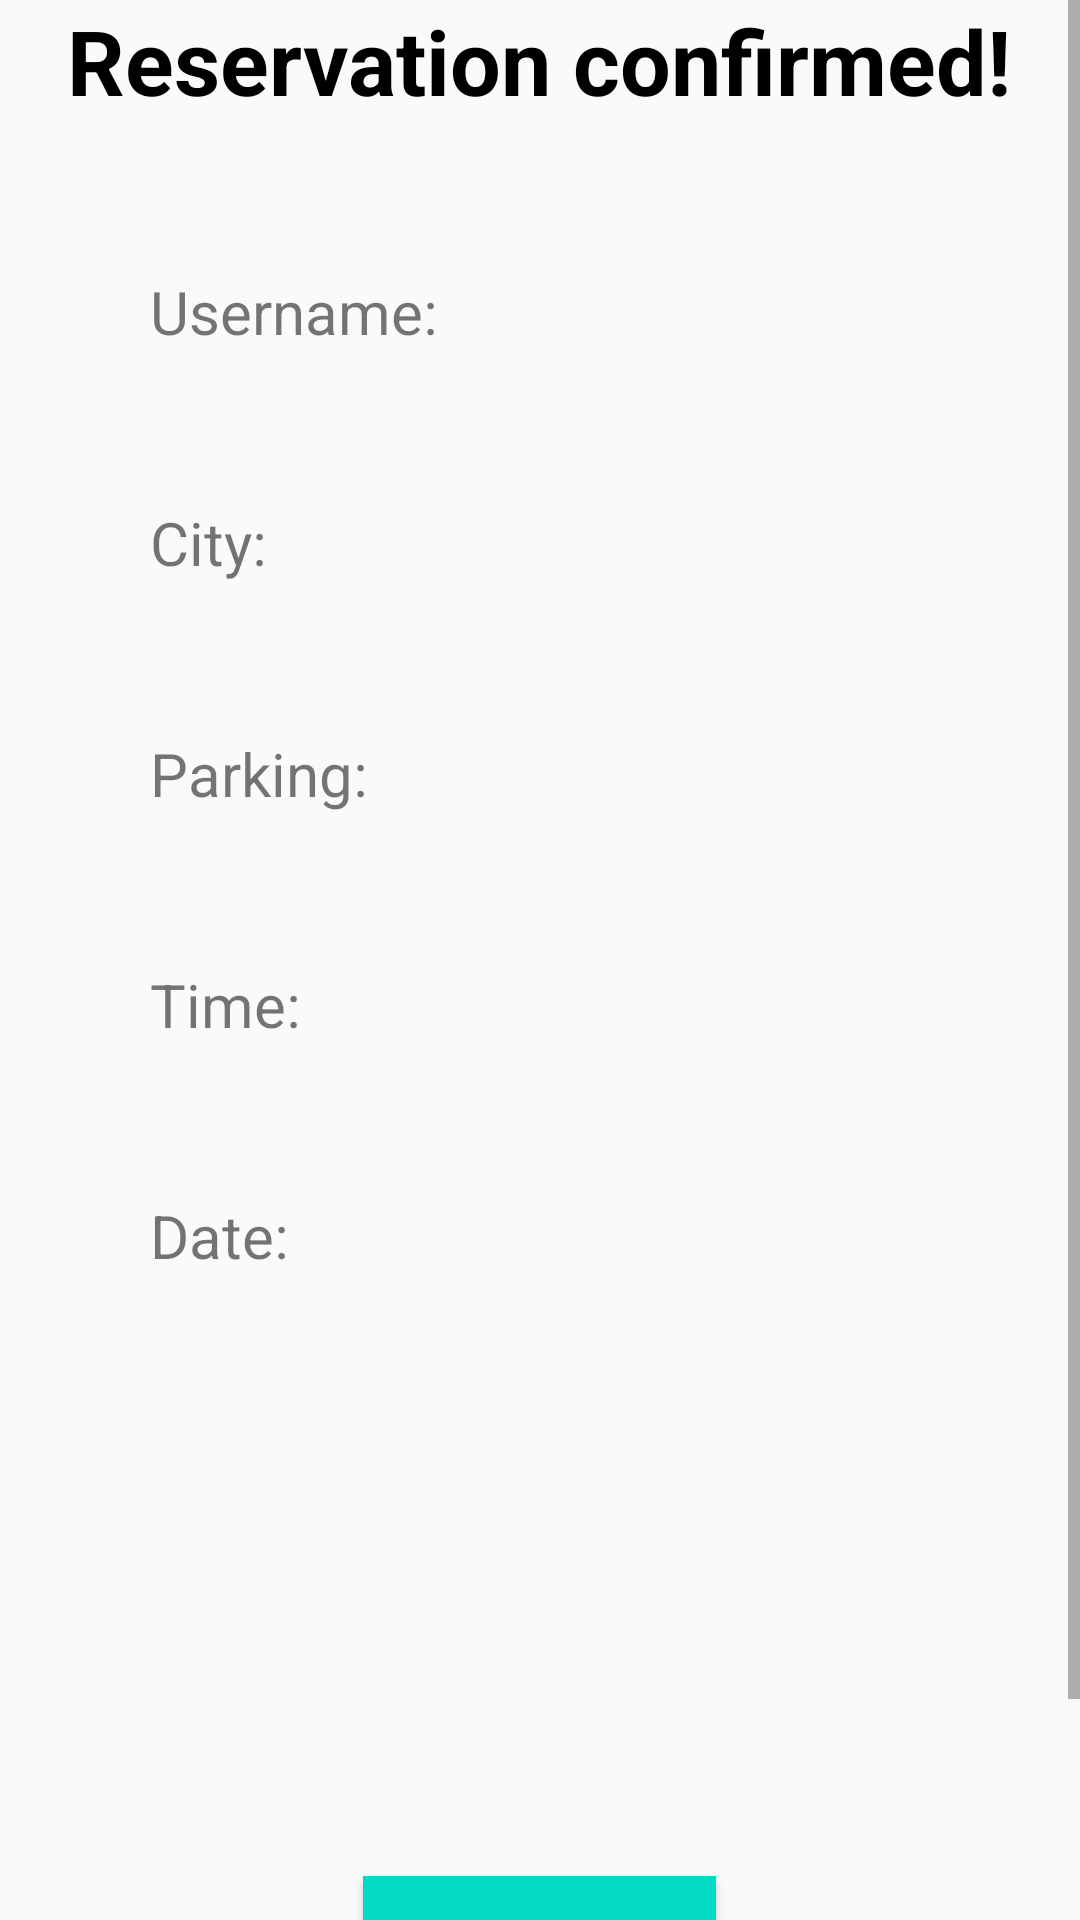

Layout XML and referenced resources for this Android screen:
<!-- AndroidManifest.xml: application theme Theme.AppCompat.DayNight.NoActionBar -->
<!-- res/layout/reservation_confirm_fragment.xml -->
<?xml version="1.0" encoding="utf-8"?>
<ScrollView xmlns:android="http://schemas.android.com/apk/res/android"
    android:layout_width="match_parent"
    android:layout_height="match_parent">
<RelativeLayout
    xmlns:android="http://schemas.android.com/apk/res/android"
    android:layout_width="match_parent"
    android:layout_height="match_parent"
    xmlns:app="http://schemas.android.com/apk/res-auto"
    xmlns:tools="http://schemas.android.com/tools">

    <TextView
        android:layout_width="wrap_content"
        android:layout_height="wrap_content"
        android:layout_centerHorizontal="true"
        android:text="Reservation confirmed!"
        android:layout_below="@+id/reservation_confirm_toolbar"
        android:textSize="30dp"
        android:id="@+id/title_confirmed"
        android:textStyle="bold"
        android:textColor="@color/black"/>

    <TextView
        android:layout_width="wrap_content"
        android:layout_height="wrap_content"
        android:layout_below="@id/title_confirmed"
        android:layout_marginTop="50dp"
        android:layout_marginLeft="50dp"
        android:text="Username: "
        android:textSize="20dp"
        android:id="@+id/username"/>

    <TextView
        android:layout_width="wrap_content"
        android:layout_height="wrap_content"
        android:layout_below="@+id/title_confirmed"
        android:layout_toRightOf="@id/username"
        android:layout_marginTop="50dp"
        android:textSize="20dp"
        android:id="@+id/real_username"/>

    <TextView
        android:layout_width="wrap_content"
        android:layout_height="wrap_content"
        android:layout_below="@+id/username"
        android:layout_marginTop="50dp"
        android:text="City: "
        android:layout_marginLeft="50dp"
        android:textSize="20dp"
        android:id="@+id/city"/>

    <TextView
        android:layout_width="wrap_content"
        android:layout_height="wrap_content"
        android:layout_below="@+id/username"
        android:id="@+id/real_city"
        android:layout_toRightOf="@+id/city"
        android:layout_marginTop="50dp"
        android:textSize="20dp"/>

    <TextView
        android:layout_width="wrap_content"
        android:layout_height="wrap_content"
        android:textSize="20dp"
        android:text="Parking: "
        android:layout_below="@+id/city"
        android:layout_marginLeft="50dp"
        android:layout_marginTop="50dp"
        android:id="@+id/parking"/>

    <TextView
        android:layout_width="wrap_content"
        android:layout_height="wrap_content"
        android:layout_below="@+id/city"
        android:textSize="20dp"
        android:layout_toRightOf="@+id/parking"
        android:layout_marginTop="50dp"
        android:id="@+id/real_parking"/>

    <TextView
        android:layout_width="wrap_content"
        android:layout_height="wrap_content"
        android:text="Time: "
        android:textSize="20dp"
        android:layout_below="@+id/parking"
        android:layout_marginTop="50dp"
        android:layout_marginLeft="50dp"
        android:id="@+id/time"/>

    <TextView
        android:layout_width="wrap_content"
        android:layout_height="wrap_content"
        android:id="@+id/real_time"
        android:layout_below="@+id/parking"
        android:textSize="20dp"
        android:layout_toRightOf="@+id/time"
        android:layout_marginTop="50dp"/>

    <TextView
        android:layout_width="wrap_content"
        android:layout_height="wrap_content"
        android:textSize="20dp"
        android:text="Date: "
        android:layout_below="@+id/time"
        android:layout_marginLeft="50dp"
        android:layout_marginTop="50dp"
        android:id="@+id/date"/>

    <TextView
        android:layout_width="wrap_content"
        android:layout_height="wrap_content"
        android:id="@+id/real_date"
        android:layout_toRightOf="@+id/date"
        android:layout_marginTop="50dp"
        android:textSize="20dp"
        android:layout_below="@+id/time"/>

    <ImageView
        android:layout_width="100dp"
        android:layout_height="100dp"
        android:layout_below="@+id/real_date"
        android:id="@+id/QR_code"
        android:layout_centerHorizontal="true"
        android:layout_marginTop="50dp"/>

    <Button
        android:layout_width="wrap_content"
        android:layout_height="wrap_content"
        android:text="Navigation"
        android:textSize="20dp"
        android:background="@color/teal_200"
        android:layout_below="@+id/QR_code"
        android:layout_marginTop="50dp"
        android:layout_centerHorizontal="true"
        android:id="@+id/navigation_button"
        android:layout_marginBottom="50dp" />

</RelativeLayout>
</ScrollView>
<!-- resources referenced by this layout -->
<resources>

  <!-- not gathered from this repository: default colours our renderer supplied (Android Studio template values) -->
  <color name="teal_200">#FF03DAC5</color>
  <color name="black">#FF000000</color>
</resources>
